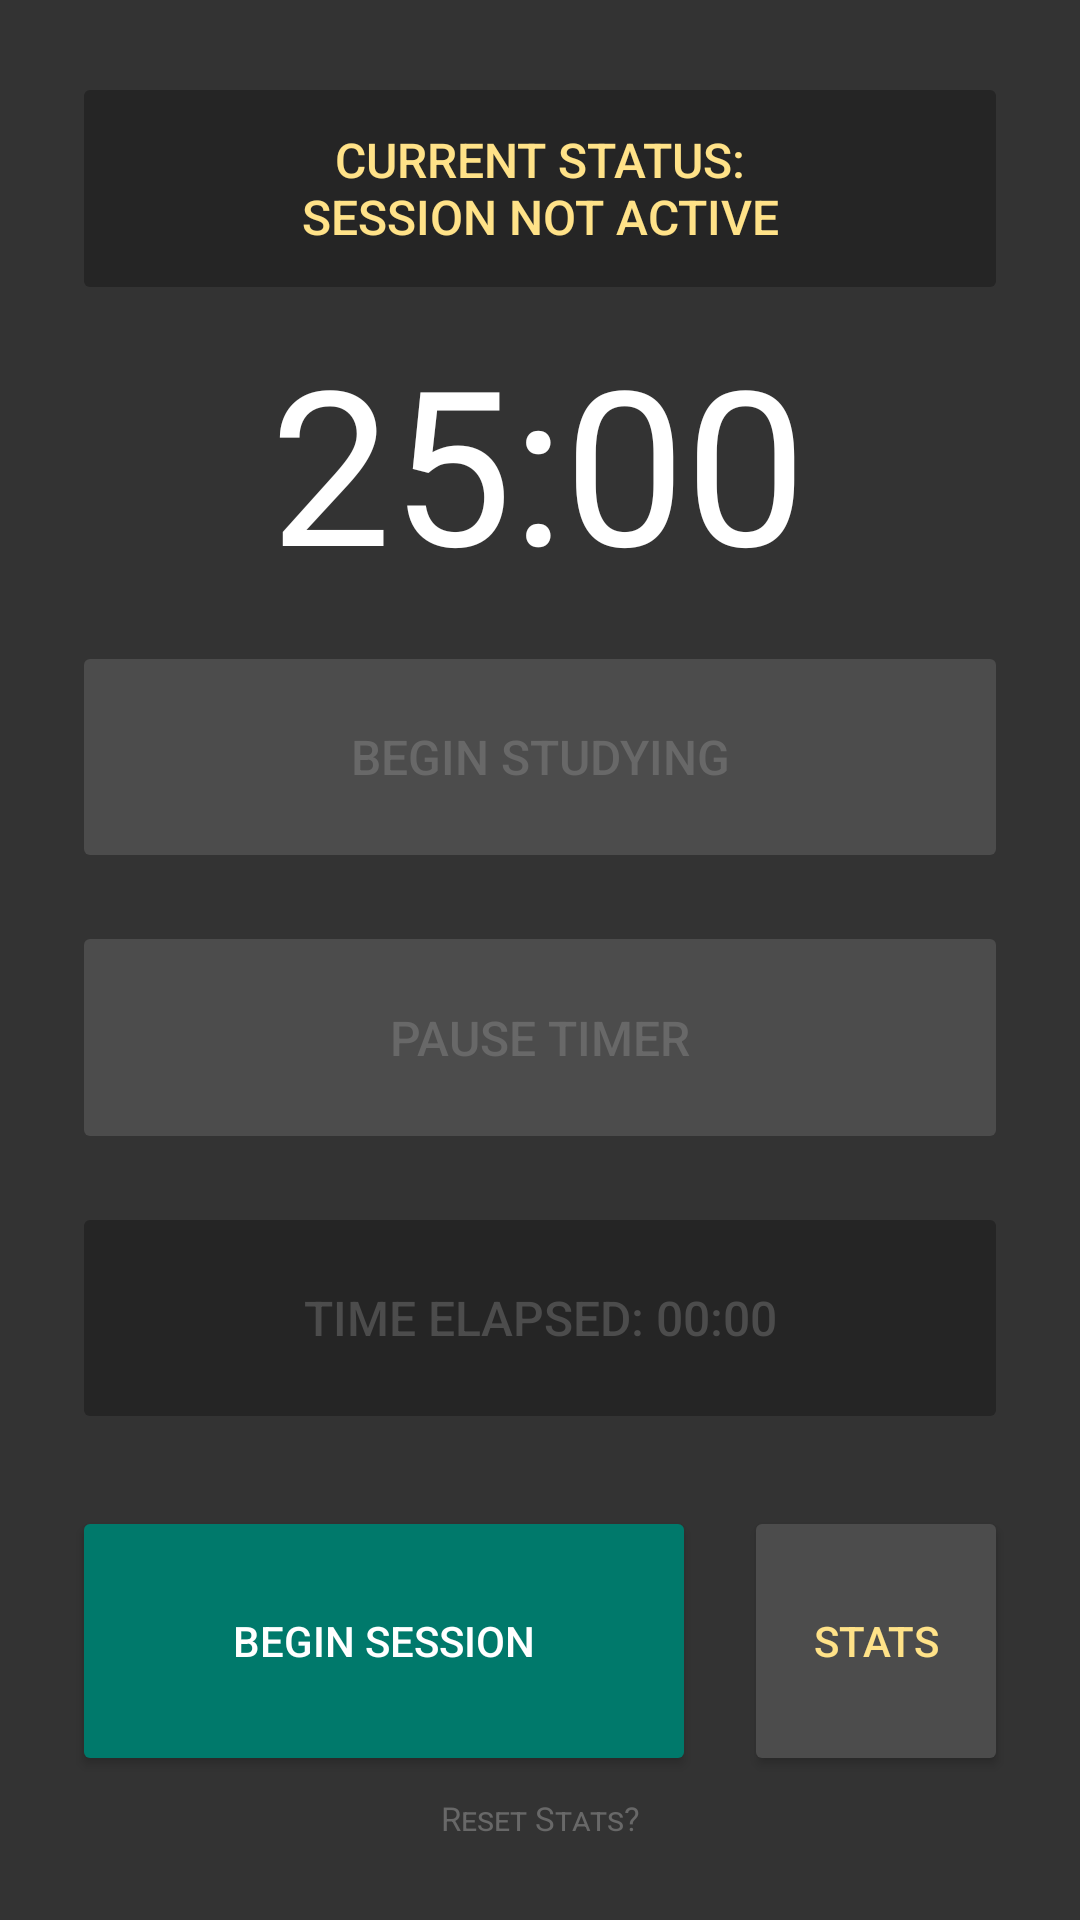

This screen was rendered from an Android layout file. Write that file and the resources it references.
<!-- AndroidManifest.xml: application theme Theme.Pomodoro_Alpha -->
<!-- res/layout/activity_main.xml -->
<?xml version="1.0" encoding="utf-8"?>
<androidx.constraintlayout.widget.ConstraintLayout xmlns:android="http://schemas.android.com/apk/res/android"
    xmlns:app="http://schemas.android.com/apk/res-auto"
    xmlns:tools="http://schemas.android.com/tools"
    android:layout_width="match_parent"
    android:layout_height="match_parent"
    android:background="@color/background_grey"
    tools:context=".MainActivity">

    
    <TextView
        android:id="@+id/txt_timer"
        android:layout_width="wrap_content"
        android:layout_height="wrap_content"

        android:layout_marginTop="4dp"
        android:layout_marginBottom="8dp"
        android:gravity="center"

        android:text="@string/txt_default_study_time"
        android:textColor="@color/white"
        android:textSize="72sp"
        app:layout_constraintBottom_toTopOf="@+id/btn_begin"
        app:layout_constraintEnd_toEndOf="parent"
        app:layout_constraintHorizontal_bias="0.497"
        app:layout_constraintStart_toStartOf="parent"
        app:layout_constraintTop_toBottomOf="@+id/txt_status" />

    
    <Button
        android:id="@+id/txt_elapsed"
        android:layout_width="0dp"
        android:layout_height="0dp"
        android:layout_marginStart="24dp"
        android:layout_marginTop="8dp"

        android:layout_marginEnd="24dp"
        android:layout_marginBottom="24dp"
        android:backgroundTint="@color/background_dark_grey"
        android:enabled="false"

        android:text="@string/txt_status_default_elapsed"
        android:textColor="@color/background_lighter_grey"
        android:textSize="16sp"
        app:layout_constraintBottom_toTopOf="@+id/btn_session"
        app:layout_constraintEnd_toEndOf="parent"
        app:layout_constraintHorizontal_bias="1.0"
        app:layout_constraintStart_toStartOf="parent"
        app:layout_constraintTop_toBottomOf="@+id/btn_pause" />

    

    <Button
        android:id="@+id/txt_status"
        android:layout_width="0dp"
        android:layout_height="0dp"
        android:layout_marginStart="24dp"
        android:layout_marginTop="24dp"
        android:layout_marginEnd="24dp"

        android:backgroundTint="@color/background_dark_grey"
        android:enabled="false"
        android:text="@string/txt_status_session_inactive"
        android:textColor="@color/light_yellow"

        android:textSize="16sp"
        app:layout_constraintBottom_toTopOf="@+id/txt_timer"
        app:layout_constraintEnd_toEndOf="parent"
        app:layout_constraintHorizontal_bias="0.0"
        app:layout_constraintStart_toStartOf="parent"
        app:layout_constraintTop_toTopOf="parent"
        app:layout_constraintVertical_bias="0.0" />

    
    <Button
        android:id="@+id/btn_session"
        android:layout_width="0dp"
        android:layout_height="90dp"
        android:layout_marginStart="24dp"
        android:layout_marginEnd="16dp"

        android:layout_marginBottom="48dp"
        android:backgroundTint="@color/teal"
        android:enabled="true"
        android:onClick="clickSession"
        android:text="@string/btn_bgn_session"

        android:textColor="@color/white"
        android:textSize="14sp"
        app:layout_constraintBottom_toBottomOf="parent"
        app:layout_constraintEnd_toStartOf="@+id/btn_stats"
        app:layout_constraintStart_toStartOf="parent" />

    
    <Button
        android:id="@+id/btn_begin"
        android:layout_width="0dp"
        android:layout_height="0dp"
        android:layout_marginStart="24dp"

        android:layout_marginTop="4dp"
        android:layout_marginEnd="24dp"
        android:layout_marginBottom="8dp"
        android:backgroundTint="@color/background_lighter_grey"
        android:enabled="false"

        android:onClick="clickBegin"
        android:text="@string/btn_bgn_study"
        android:textColor="@color/light_grey"
        android:textSize="16sp"
        app:layout_constraintBottom_toTopOf="@+id/btn_pause"
        app:layout_constraintEnd_toEndOf="parent"
        app:layout_constraintHorizontal_bias="0.0"
        app:layout_constraintStart_toStartOf="parent"
        app:layout_constraintTop_toBottomOf="@+id/txt_timer" />

    
    <Button
        android:id="@+id/btn_pause"
        android:layout_width="0dp"
        android:layout_height="0dp"
        android:layout_marginStart="24dp"
        android:layout_marginTop="8dp"
        android:layout_marginEnd="24dp"

        android:layout_marginBottom="8dp"
        android:backgroundTint="@color/background_lighter_grey"
        android:enabled="false"
        android:onClick="clickPause"
        android:text="@string/btn_pause_timer"

        android:textColor="@color/light_grey"
        android:textSize="16sp"
        app:layout_constraintBottom_toTopOf="@+id/txt_elapsed"
        app:layout_constraintEnd_toEndOf="parent"
        app:layout_constraintHorizontal_bias="0.0"
        app:layout_constraintStart_toStartOf="parent"
        app:layout_constraintTop_toBottomOf="@+id/btn_begin" />

    
    <Button
        android:id="@+id/btn_stats"
        android:layout_width="0dp"
        android:layout_height="90dp"
        android:layout_marginEnd="24dp"

        android:layout_marginBottom="48dp"
        android:backgroundTint="@color/background_lighter_grey"
        android:enabled="true"
        android:onClick="clickStats"
        android:text="@string/txt_stats"

        android:textColor="@color/light_yellow"
        android:textSize="14sp"
        app:layout_constraintBottom_toBottomOf="parent"
        app:layout_constraintEnd_toEndOf="parent" />

    

    <Button
        android:id="@+id/btn_alarm"
        android:layout_width="0dp"
        android:layout_height="0dp"
        android:layout_marginStart="24dp"
        android:layout_marginTop="8dp"
        android:layout_marginEnd="24dp"
        android:layout_marginBottom="24dp"

        android:backgroundTint="@color/red"
        android:enabled="false"
        android:onClick="clickAlarm"
        android:text="Stop Alarm Sound"
        android:textColor="@color/white"
        android:textSize="16sp"

        android:visibility="invisible"
        app:layout_constraintBottom_toTopOf="@+id/btn_session"
        app:layout_constraintEnd_toEndOf="parent"
        app:layout_constraintHorizontal_bias="1.0"
        app:layout_constraintStart_toStartOf="parent"
        app:layout_constraintTop_toBottomOf="@+id/btn_pause"
        app:layout_constraintVertical_bias="0.0" />

    <TextView
        android:id="@+id/txt_reset_stats"
        android:layout_width="wrap_content"
        android:layout_height="wrap_content"
        android:layout_marginTop="4dp"
        android:layout_marginBottom="24dp"

        android:fontFeatureSettings="smcp"
        android:gravity="center"
        android:onClick="clickResetStats"
        android:text="@string/txt_reset"
        android:textColor="@color/light_grey"
        android:textSize="11sp"

        app:layout_constraintBottom_toBottomOf="parent"
        app:layout_constraintEnd_toEndOf="@+id/btn_stats"
        app:layout_constraintStart_toStartOf="@+id/btn_session"
        app:layout_constraintTop_toBottomOf="@+id/btn_stats" />

    


</androidx.constraintlayout.widget.ConstraintLayout>
<!-- resources referenced by this layout -->
<resources>
  <color name="background_dark_grey">#252525</color>
  <color name="background_grey">#333333</color>
  <color name="background_lighter_grey">#4C4C4C</color>
  <color name="light_grey">#686868</color>
  <color name="light_yellow">#FFE288</color>
  <color name="red">#D32F2F</color>
  <color name="teal">#00796B</color>
  <color name="white">#FFFFFFFF</color>
  <string name="btn_bgn_session">Begin Session</string>
  <string name="btn_bgn_study">Begin Studying</string>
  <string name="btn_pause_timer">Pause Timer</string>
  <string name="txt_default_study_time">25:00</string>
  <string name="txt_reset">Reset Stats?</string>
  <string name="txt_stats">Stats</string>
  <string name="txt_status_default_elapsed">Time Elapsed: 00:00</string>
  <string name="txt_status_session_inactive">Current status:\nSession Not Active</string>
  <style name="Theme.Pomodoro_Alpha" parent="Theme.MaterialComponents.DayNight.DarkActionBar">
          
          <item name="colorPrimary">@color/pomodoro_teal</item>
          <item name="colorPrimaryVariant">@color/pomodoro_orange</item>
          <item name="colorOnPrimary">@color/text_white</item>
          
          <item name="colorSecondary">@color/background_grey</item>
          <item name="colorSecondaryVariant">@color/background_lighter_grey</item>
          <item name="colorOnSecondary">@color/text_grey</item>
          
          <item name="android:statusBarColor" tools:targetApi="l">?attr/colorPrimaryVariant</item>
          
          <item name="windowActionBar">false</item>
          <item name="windowNoTitle">true</item>
      </style>
</resources>
